Run: headless pygame with SDL's dummy video driver; simulated clock (each Clock.tick advances the game by its frame time, no real sleeping); random seed 0; keys injected as events and as key.get_pressed() state; mouse plan: one left click at the window centre at the start of phase 2, then a move to the lower-right quarter at the start of phase 3.
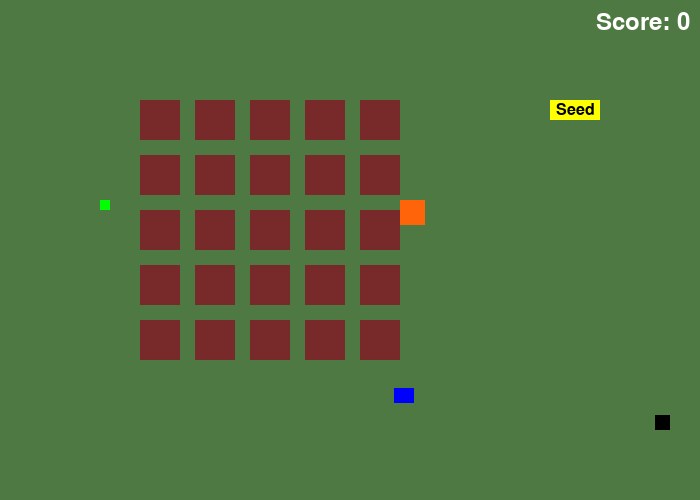
Frame 1 of 4 · flips 1–60 · no input
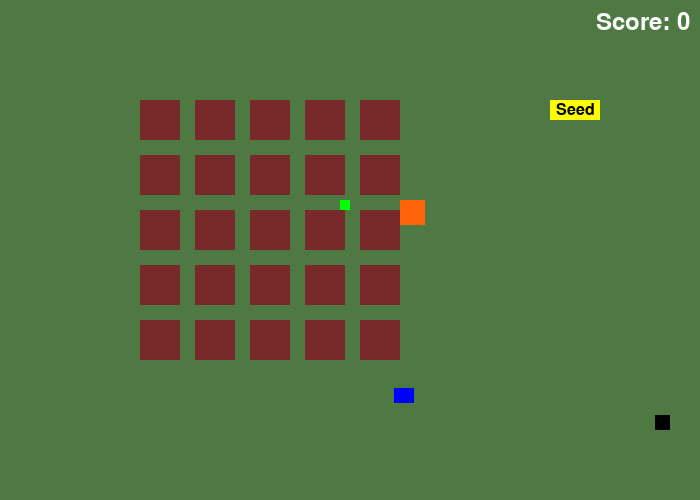
Frame 2 of 4 · flips 61–180 · clicked the window centre · tapped SPACE, RETURN · held RIGHT (→), D
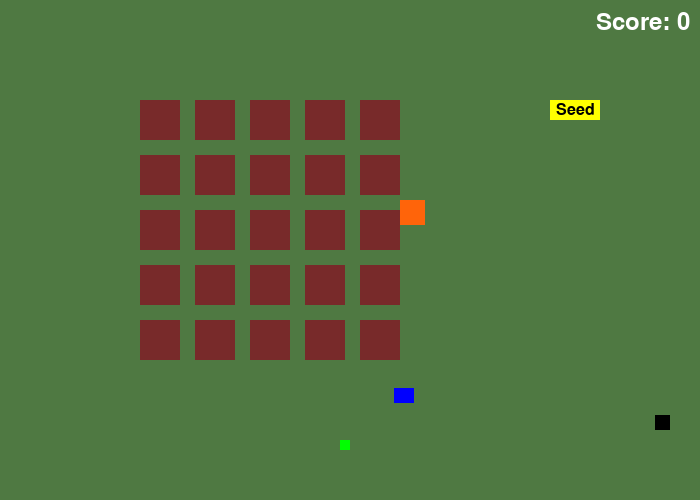
Frame 3 of 4 · flips 181–300 · moved the mouse to the lower-right quarter · held DOWN (↓), S
Frame 4 of 4 · flips 301–420 · held LEFT (←), A, UP (↑), W · screen same as frame 1, image omitted

The pygame program that drew these frames:

import pygame
import math
import random
import time






# Initialize the game engine
pygame.init()

# Define some colors
ORANGE = (255,100,10)
FERN = ( 79 , 121, 66)
BLACK    = (   0,   0,   0)
WHITE    = ( 255, 255, 255)
GREEN    = (   0, 255,   0)
RED      = ( 255,   0,   0)
BLUE     = (   0,   0, 255)
YELLOW = (255 , 255, 0)
BROWN =  (120, 42 , 42)

screen_width = 700
screen_height = 500
size = (screen_width, screen_height)
moveSide = 0
moveUp = 0
screen = pygame.display.set_mode(size)
pygame.display.set_caption("Project: ")

score = 0

# Loop until the user clicks the close button.
done = False
 
# Used to manage how fast the screen updates
clock = pygame.time.Clock()
x_val = 100
y_val = 200
x_offset = 0
y_offset = 0
pi= 3.141592652
counter = 0

def replaceObject(object1,object2):
    pass



class SEEDButton(pygame.sprite.Sprite):
    def __init__(self,xcoord,ycoord, text, colour, Single_click):
        # super.__init__()
        self.clicked = False
        
        self.text = text
        
        self.image = pygame.Surface([50,20 ])
        self.image.fill(colour)

        self.rect = self.image.get_rect()
        self.rect.x = xcoord
        self.rect.y = ycoord
        self.single_click = Single_click # prevents when the mouse collides with button from it getting pressed multiple times.


    def draw(self, screen):
        # Draw the button
        screen.blit(self.image, self.rect)
        font = pygame.font.Font(None, 24)
        text_surface = font.render(self.text, True, BLACK)
        text_rect = text_surface.get_rect(center=self.rect.center)
        screen.blit(text_surface, text_rect)

    def handle_click(self):
        if pygame.mouse.get_pressed()[0]:
            mouse_x, mouse_y = pygame.mouse.get_pos()
            if self.rect.collidepoint(mouse_x, mouse_y):
                if not self.clicked:
                    seed = Seed("Wheat", 15, 15)
                    seed.rect.topleft = (600, 15)
                    block_list.add(seed)
                    all_sprites.add(seed)
                    self.clicked = True
        else:
            self.clicked = False



# create a Block object for testing :
class Block(pygame.sprite.Sprite):

    def __init__(self, color, width, height):

        # Call the parent class (Sprite) constructor
        super().__init__()

        self.image = pygame.Surface([width, height])
        self.image.fill(color)

        self.rect = self.image.get_rect()

#endclass

class Enemy(pygame.sprite.Sprite):
    def __init__(self, name, health, damagelvl):
        pygame.sprite.Sprite.__init__(self)
        self.name = name 
        self.health = health
        self.damagelvl = damagelvl
        # self.rect.x = 300
        # self.rect.y = 100

        self.image = pygame.Surface(([25, 25]))
        self.image.fill(ORANGE)
        self.rect = self.image.get_rect()
        self.rect.x = 400
        self.rect.y = 200
    def update(self) :
        self.move_towards_farmtile()
    def move_towards_farmtile(self):
        closestTile = None
        minDist = float('inf')
        for farmtile in farmtile_group:
            if farmtile.image.get_at((0, 0)) == YELLOW:
                distance = self.calculateDist(farmtile.rect.x, farmtile.rect.y)
                if distance < minDist:
                    closestTile = farmtile
                    minDist = distance
            
        if closestTile:
            if self.rect.x < closestTile.rect.x:
                self.rect.x += 1
            if self.rect.x > closestTile.rect.x:
                self.rect.x -= 1 
            if self.rect.y < closestTile.rect.y:
                self.rect.y += 1 
            if self.rect.y > closestTile.rect.y:
                self.rect.y -= 1 
    
    def calculateDist(self, x, y):
        return math.sqrt((self.rect.x - x) ** 2 + (self.rect.y - y) ** 2)
            


    def attack():
        pass

#endclass


class WateringCan(pygame.sprite.Sprite):
    def __init__(self, b_width , b_length):
        super().__init__()
        self.image = pygame.Surface((b_width, b_length))
        self.image.fill(BLUE)
        self.rect = self.image.get_rect()
    def update(self) :
        pass
#endclass
        
class FarmTile(pygame.sprite.Sprite):
    def __init__(self, color, width, height):
        super().__init__()
        self.color = color
        self.image = pygame.Surface([width, height])
        self.image.fill(color)
        self.rect = self.image.get_rect()
        self.contains_crop = False
        self.isreadytoharvest = False
        self.watered = False
        
    #endconstructor
    def update(self):
        if self.color == YELLOW:
            self.contains_crop = True
            
        
    def growcrop(self):
        if self.contains_crop and self.watered and not self.isreadytoharvest:
            self.isreadytoharvest = True
            self.image.fill(WHITE) 
    def harvestcrop(self):
        if self.isreadytoharvest:
            self.contains_crop = False
            self.watered = False
            self.isreadytoharvest = False
            self.image.fill(BROWN)
            return True
        return False


#endclass

class Seed(pygame.sprite.Sprite):
    def __init__(self, type, Swidth, Sheight):
        super().__init__()
        self.type = type
        self.image = pygame.Surface([Swidth,Sheight])
        self.image.fill(YELLOW)
        self.rect = self.image.get_rect()
#endclass
    def grow(self):
        self.growtime = self.growtime + 1
        if(self.growtime == 5):

            return Wheat("Wheat", 5 )


class Wheat(pygame.sprite.Sprite):
    def __init__(self, type, growtime):
        self.type = type
        self.growtime = growtime
    
    #endclass
    def update(self):
        return 0 

class Bullet(pygame.sprite.Sprite):
     def __init__(self,x , y , angle ):
         super().__init__()
         self.image = pygame.Surface([10,4])
         self.image.fill(WHITE)
         self.rect = self.image.get_rect()
         self.rect.center = (x,y)
         self.angle = angle 
         self.speed = 10
     def update(self):
        self.rect.x += self.speed * math.cos(self.angle)
        self.rect.y += self.speed * math.sin(self.angle)
        if self.rect.right < 0 or self.rect.left > screen_width or self.rect.bottom < 0 or self.rect.top > screen_height:
            self.kill()

class Gun(pygame.sprite.Sprite):
    def __init__(self, ):
        super().__init__()
        self.bullets = pygame.sprite.Group()
    
    def fire(self, x , y, target_x, target_y):
        global bullet
        angle = math.atan2(target_y - y, target_x - x)
        bullet = Bullet(x, y , angle)
        self.bullets.add(bullet)
        all_sprites.add(bullet)


#adding a Player class that can interact with the Block objects 
class Player(pygame.sprite.Sprite):
    carry_Item_List = []

    def __init__(self, s_width, s_length, initial_x, initial_y):
        super().__init__()
        self.x_val2 = x_val
        self.width = s_width
        self.height = s_length
        self.image = pygame.Surface([self.width, self.height])
        self.image.fill(GREEN), 
        self.rect = self.image.get_rect()
        self.rect.x = initial_x
        self.rect.y = initial_y
        self.diff_x = 0
        self.diff_y = 0
        self.Gun = Gun()

        
    def update(self):
         # Calculate diff_x and diff_y based on key input
        keys = pygame.key.get_pressed()
        self.diff_x = 0
        self.diff_y = 0
        if keys[pygame.K_LEFT]:
            self.diff_x -= 2
        if keys[pygame.K_RIGHT]:
            self.diff_x += 2
        if keys[pygame.K_UP]:
            self.diff_y -= 2
        if keys[pygame.K_DOWN]:
            self.diff_y += 2

        # Update the positions of the player and carried items
        self.rect.x += self.diff_x
        self.rect.y += self.diff_y

        for item in self.carry_Item_List:
            item.rect.x += self.diff_x
            item.rect.y += self.diff_y
        

        self.Gun.bullets.update()
        
        # Check for collisions with walls
        wall_collisions = pygame.sprite.spritecollide(self, wall_list, False)
        for wall in wall_collisions:
            if moveSide > 0:
                self.rect.right = wall.rect.left
            elif moveSide < 0:
                self.rect.left = wall.rect.right
            if moveUp > 0:
                self.rect.bottom = wall.rect.top
            elif moveUp < 0:
                self.rect.top = wall.rect.bottom
    def fire_gun(self, target_x, target_y): 
        self.Gun.fire(self.rect.centerx, self.rect.centery, target_x, target_y)

    def harvest(self):
        global score
        global farmtile
        collided_tiles = pygame.sprite.spritecollide(self, farmtile_group, False)
        for farmtile in collided_tiles:
                if farmtile.watered ==  True and farmtile.isreadytoharvest:
                    farmtile.harvestcrop()
                    score += 20


def seed_collision(seed, farmtile_group):
    global score
    # Check if the seed collides with any farm tile
    collided_tiles = pygame.sprite.spritecollide(seed, farmtile_group, False)
    if collided_tiles:  
        for farmtile in collided_tiles:
            # Replace the farm tile with a "planted" state
            planted_tile = FarmTile(YELLOW, tile_size, tile_size)
            planted_tile.rect.x = farmtile.rect.x
            planted_tile.rect.y = farmtile.rect.y
            
            # Add the planted tile to the game
            all_sprites.add(planted_tile)
            farmtile_group.add(planted_tile)
            score = score + 10
            
            # Remove the old tile
            all_sprites.remove(farmtile)
            farmtile_group.remove(farmtile)
            if len(player.carry_Item_List) > 0:
                    block = player.carry_Item_List[(len(player.carry_Item_List) -1)]  # Gets the last block from inventory
                    block_list.add(block)  # Adds it back to the block_list
                    all_sprites.add(block)  # Adds it back to all_sprites
                    player.carry_Item_List.remove(block)  # Removes it from player's inventory

        
        # Remove the seed from the game
        seed.kill()

all_sprites = pygame.sprite.Group()
wall_list = pygame.sprite.Group()
block_list = pygame.sprite.Group()
player_sprite = pygame.sprite.Group()
enemy_list = pygame.sprite.Group()

farmtile_group = pygame.sprite.Group()

grid_rows = 5
grid_columns = 5
tile_size = 40  # Size of each Farmtile
grid_spacing = 15  # Spacing between Farmtiles
    
# Spawn Farmtiles in a grid pattern
for row in range(grid_rows):
    for col in range(grid_columns):
        # Calculate position for each Farmtile
        x = col * (tile_size + grid_spacing) + 140
        y = row * (tile_size + grid_spacing) + 100
        
        # Create Farmtile sprite
        farmtile = FarmTile(BROWN, tile_size, tile_size)
        farmtile.rect.x = x
        farmtile.rect.y = y
        # Add Farmtile sprite to sprite group
        farmtile_group.add(farmtile)

# Adding Farmtile sprites to all_sprites 
all_sprites.add(farmtile_group)




zombie1 = Enemy("Zombie", 100, 1)
enemy_list.add(zombie1)
all_sprites.add(enemy_list)

player = Player(10, 10 , x_val , y_val )
player_sprite.add(player)
all_sprites.add(player)

Wateringcann = WateringCan(20,15)
block_list.add(Wateringcann)
all_sprites.add(Wateringcann)
Wateringcann.rect.x = random.randrange(screen_width)
Wateringcann.rect.y = random.randrange(screen_height)
wheat = "Wheat"

Sbutton1 = SEEDButton(550, 100, "Seed", YELLOW, True)

enemy1 = Enemy(5, 1, 4)
enemy_list.add(enemy1)
all_sprites.add(enemy_list)
for i in range(1):
    # This represents a block
    block = Block(BLACK, 15, 15)

    # Set a random location for the block
    block.rect.x = random.randrange(200 , screen_width)
    block.rect.y = random.randrange(200 , screen_height)

    # Add the block to the list of objects
    block_list.add(block)
    all_sprites.add(block)
    
def water_collision(watering_can, farmtile_group):
    collided_tiles = pygame.sprite.spritecollide(watering_can, farmtile_group, False)
    for farmtile in collided_tiles:
        farmtile.watered = True

    
# -------- Main Program Loop -----------
while not done:
    # --- Main event loop
    for event in pygame.event.get(): # User did something
        if event.type == pygame.QUIT: # If user clicked close
            done = True # Flag that we are done so we exit this loop
        elif event.type == pygame.MOUSEBUTTONDOWN:
            target_x, target_y = pygame.mouse.get_pos()
            player.fire_gun(target_x, target_y)
        elif event.type == pygame.KEYDOWN:

            if event.key == pygame.K_SPACE:
                player.carry_Item_List = player.carry_Item_List
                if len(player.carry_Item_List) >=1:
                    pass
                else:

                    item_hit_list = pygame.sprite.spritecollide(player, block_list, False) # true
                


            #    if len(player.carry_Item_List) < 1:
                    player.carry_Item_List = item_hit_list
        
            if event.key == pygame.K_BACKSPACE:
                if len(player.carry_Item_List) > 0:
                    block = player.carry_Item_List[(len(player.carry_Item_List) -1)]  # Gets the last block from inventory
                    block_list.add(block)  # Adds it back to the block_list
                    all_sprites.add(block)  # Adds it back to all_sprites
                    player.carry_Item_List.remove(block)  # Removes it from player's inventory
                    if isinstance(block, WateringCan):
                        water_collision(block, farmtile_group)

            if event.key == pygame.K_h:  # Harvest crops
                player.harvest()
                    # score += 20
            
           
    # --- Game logic should go here
    player_diff_x = player.diff_x
    player_diff_y = player.diff_y
    all_sprites.update()
    Sbutton1.handle_click()
   

    hits = pygame.sprite.groupcollide(enemy_list, player.Gun.bullets, True, True)
   
    #seed_collision(seed, farmtile_group)

    for seed in block_list:
        if isinstance(seed, Seed):  # Check if the object is a Seed
            seed_collision(seed, farmtile_group)
    
    for farmtile in farmtile_group:
        if farmtile.watered and farmtile.contains_crop:
            farmtile.growcrop()

        
    
    # --- Drawing code should go here
 
    # First, clear the screen to white. Don't put other drawing commands
    # above this, or they will be erased with this command.
   
        
    screen.fill(FERN)
    
    
    
    #draw stuff here:
    all_sprites.draw(screen)
    player_sprite.draw(screen)
    block_list.draw(screen)
    enemy_list.draw(screen)
    Sbutton1.draw(screen)
    font = pygame.font.Font(None, 36)  


    score_text = font.render(f"Score: {score}", True, WHITE)  

    #place in the corner
    text_rect = score_text.get_rect()
    text_rect.topright = (screen_width - 10, 10)  
    
    screen.blit(score_text, text_rect)



    # --- Go ahead and update the screen with what we've drawn.
    pygame.display.flip()
 
    # --- Limit to 60 frames per second
    clock.tick(60)
#endwhile
pygame.quit()
